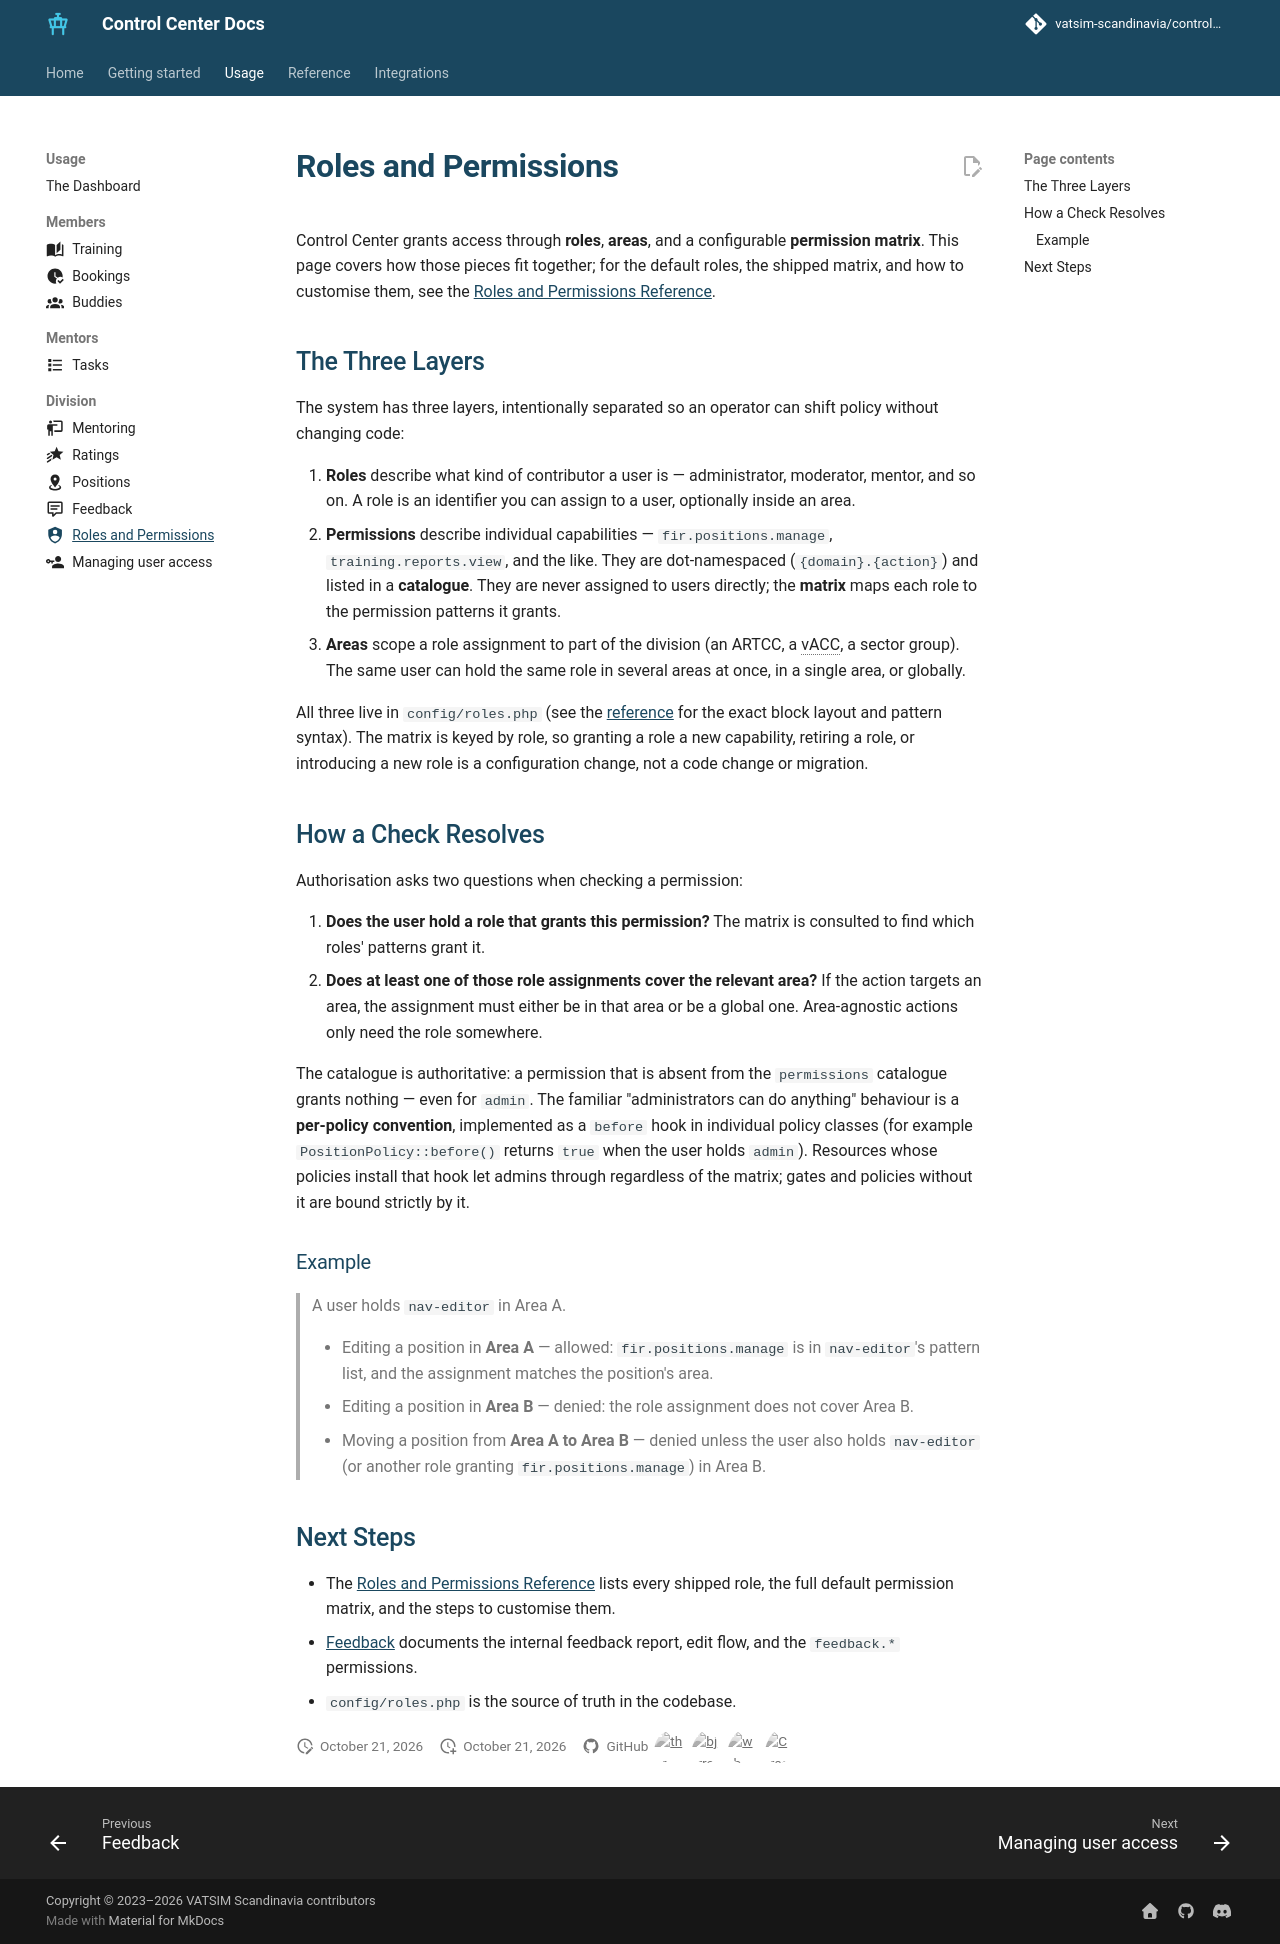

repository: Vatsim-Scandinavia/controlcenter · page: 7.2/concepts/permissions/index.html · generator: mkdocs

---
icon: material/shield-account
---

# Roles and Permissions

Control Center grants access through **roles**, **areas**, and a configurable **permission matrix**. This page covers how those pieces fit together; for the default roles, the shipped matrix, and how to customise them, see the [Roles and Permissions Reference](../reference/permissions.md).

## The Three Layers

The system has three layers, intentionally separated so an operator can shift policy without changing code:

1. **Roles** describe what kind of contributor a user is — administrator, moderator, mentor, and so on. A role is an identifier you can assign to a user, optionally inside an area.
2. **Permissions** describe individual capabilities — `fir.positions.manage`, `training.reports.view`, and the like. They are dot-namespaced (`{domain}.{action}`) and listed in a **catalogue**. They are never assigned to users directly; the **matrix** maps each role to the permission patterns it grants.
3. **Areas** scope a role assignment to part of the division (an ARTCC, a vACC, a sector group). The same user can hold the same role in several areas at once, in a single area, or globally.

All three live in `config/roles.php` (see the [reference](../reference/permissions.md#permission-catalogue-and-matrix) for the exact block layout and pattern syntax). The matrix is keyed by role, so granting a role a new capability, retiring a role, or introducing a new role is a configuration change, not a code change or migration.

## How a Check Resolves

Authorisation asks two questions when checking a permission:

1. **Does the user hold a role that grants this permission?** The matrix is consulted to find which roles' patterns grant it.
2. **Does at least one of those role assignments cover the relevant area?** If the action targets an area, the assignment must either be in that area or be a global one. Area-agnostic actions only need the role somewhere.

The catalogue is authoritative: a permission that is absent from the `permissions` catalogue grants nothing — even for `admin`. The familiar "administrators can do anything" behaviour is a **per-policy convention**, implemented as a `before` hook in individual policy classes (for example `PositionPolicy::before()` returns `true` when the user holds `admin`). Resources whose policies install that hook let admins through regardless of the matrix; gates and policies without it are bound strictly by it.

### Example

> A user holds `nav-editor` in Area A.
>
> - Editing a position in **Area A** — allowed: `fir.positions.manage` is in `nav-editor`'s pattern list, and the assignment matches the position's area.
> - Editing a position in **Area B** — denied: the role assignment does not cover Area B.
> - Moving a position from **Area A to Area B** — denied unless the user also holds `nav-editor` (or another role granting `fir.positions.manage`) in Area B.

## Next Steps

- The [Roles and Permissions Reference](../reference/permissions.md) lists every shipped role, the full default permission matrix, and the steps to customise them.
- [Feedback](feedback.md) documents the internal feedback report, edit flow, and the `feedback.*` permissions.
- `config/roles.php` is the source of truth in the codebase.
